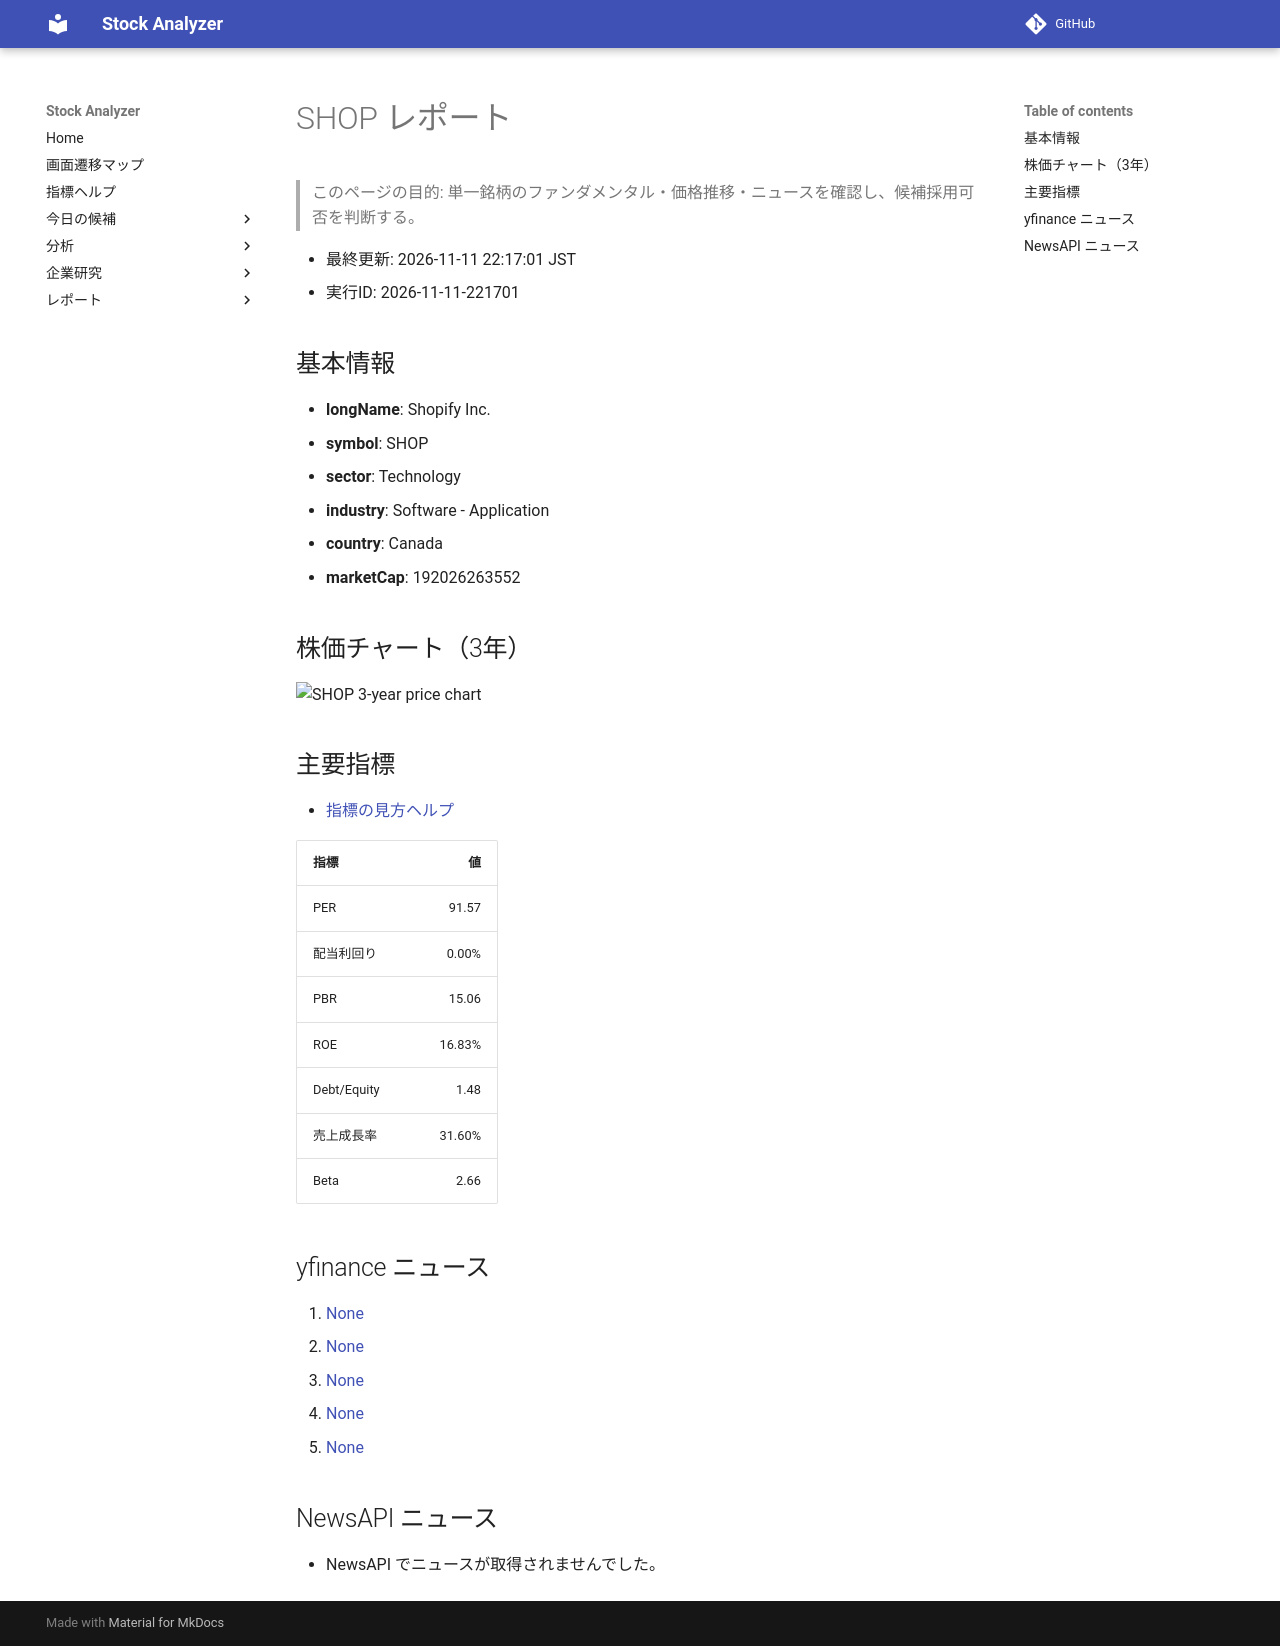

repository: Yumi-note/Making-APP · page: reports/2026-11-11/221701/SHOP/index.html · generator: mkdocs

# SHOP レポート

> このページの目的: 単一銘柄のファンダメンタル・価格推移・ニュースを確認し、候補採用可否を判断する。

- 最終更新: 2026-11-11 22:17:01 JST
- 実行ID: 2026-11-11-221701

## 基本情報

- **longName**: Shopify Inc.
- **symbol**: SHOP
- **sector**: Technology
- **industry**: Software - Application
- **country**: Canada
- **marketCap**: 192026263552

## 株価チャート（3年）

![SHOP 3-year price chart](SHOP_3y.png)

## 主要指標

- [指標の見方ヘルプ](../../../../indicators.md)

| 指標 | 値 |
|---|---:|
| PER | 91.57 |
| 配当利回り | 0.00% |
| PBR | 15.06 |
| ROE | 16.83% |
| Debt/Equity | 1.48 |
| 売上成長率 | 31.60% |
| Beta | 2.66 |

## yfinance ニュース

1. [None](None)
2. [None](None)
3. [None](None)
4. [None](None)
5. [None](None)

## NewsAPI ニュース

- NewsAPI でニュースが取得されませんでした。
